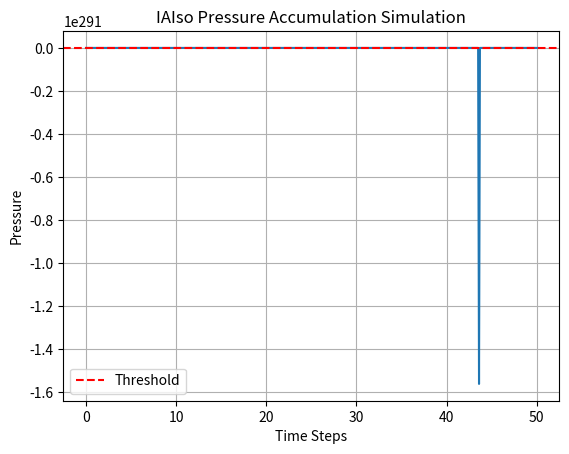

Reproduce this figure in Python. (Note: this script raises an exception after producing the figure.)
#!/usr/bin/env python3
import sympy as sp
import matplotlib.pyplot as plt
import numpy as np

t = sp.symbols('t')
p = sp.Function('p')(t)

# dp/dt = input_rate - dissipation - release(p)
eq = sp.Eq(p.diff(t), 0.3 - 0.15*p - sp.Piecewise((0.5*p, p > 0.85), (0, True)))

print("Pressure Model Equation:")
sp.pprint(eq)

# Numerical simulation
from scipy.integrate import odeint

def model(p, t):
    input_rate = 0.3
    dissipation = 0.15 * p
    release = 0.5 * p if p > 0.85 else 0
    return input_rate - dissipation - release

t_span = np.linspace(0, 50, 500)
p0 = 0.0
sol = odeint(model, p0, t_span)

plt.plot(t_span, sol[:,0])
plt.axhline(0.85, color='red', linestyle='--', label='Threshold')
plt.title('IAIso Pressure Accumulation Simulation')
plt.xlabel('Time Steps')
plt.ylabel('Pressure')
plt.legend()
plt.grid(True)
plt.savefig('scripts/pressure_simulation.png')
plt.show()
